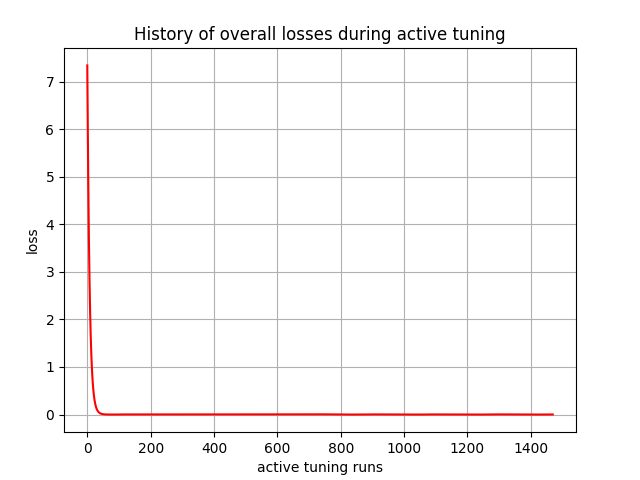

The data file committed next to this chart (first rows):
, 0
0, 7.338
1, 6.481
2, 5.724
3, 4.981
4, 4.336
5, 3.767
6, 3.273
7, 2.844
8, 2.47
9, 2.147
10, 1.865
11, 1.62
12, 1.408
13, 1.223
14, 1.063
15, 0.9235
16, 0.8025
17, 0.6974
18, 0.6064
19, 0.5271
20, 0.4581
21, 0.3987
22, 0.3466
23, 0.3013
24, 0.2622
25, 0.228
26, 0.1983
27, 0.1727
28, 0.1502
29, 0.1307
30, 0.1138
31, 0.09908
32, 0.08628
33, 0.07516
34, 0.06547
35, 0.05706
36, 0.0497
37, 0.04334
38, 0.03782
39, 0.033
40, 0.02882
41, 0.02519
42, 0.02199
43, 0.01924
44, 0.01684
45, 0.01467
46, 0.01286
47, 0.01129
48, 0.009837
49, 0.008649
50, 0.007617
51, 0.006676
52, 0.00589
53, 0.005208
54, 0.004569
55, 0.004049
56, 0.003598
57, 0.003173
58, 0.002827
59, 0.002527
... 1,410 more rows
